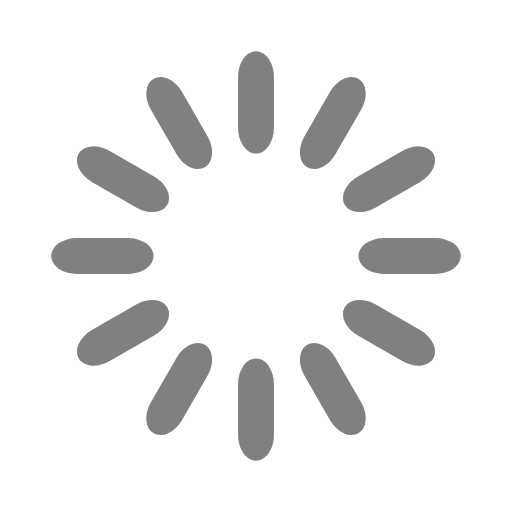
t = 0.00 s
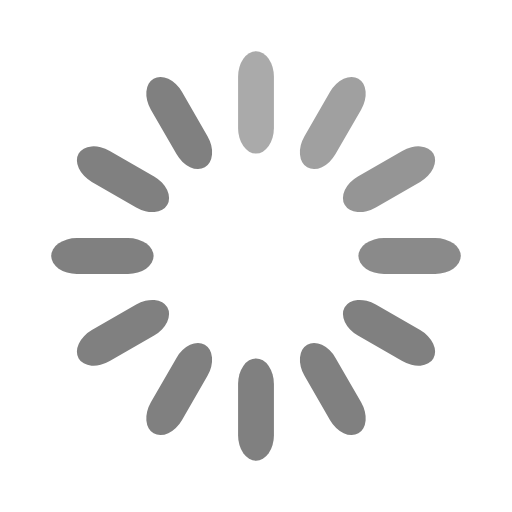
t = 0.17 s
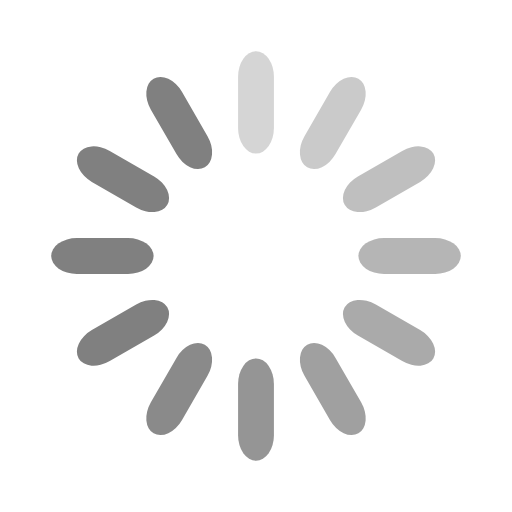
t = 0.33 s
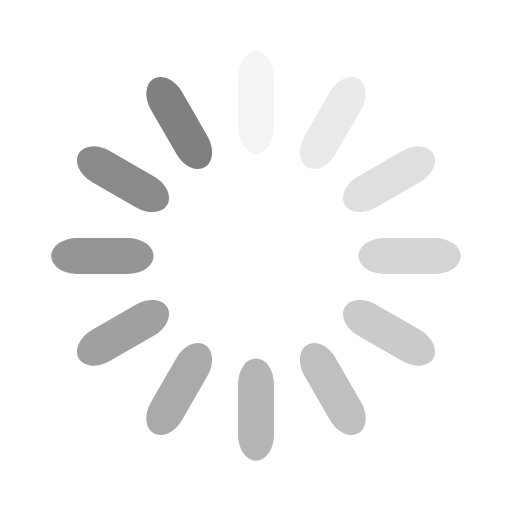
t = 0.46 s
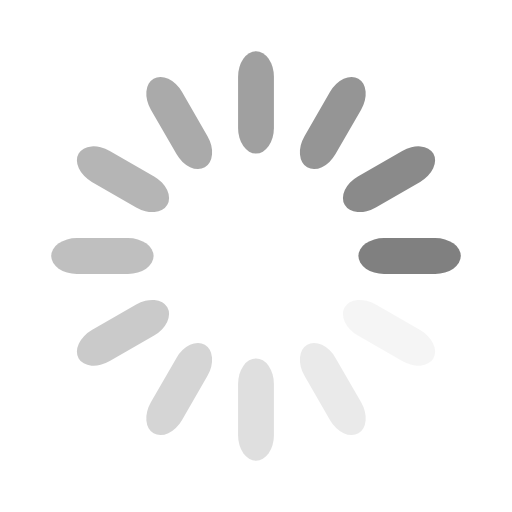
t = 0.63 s
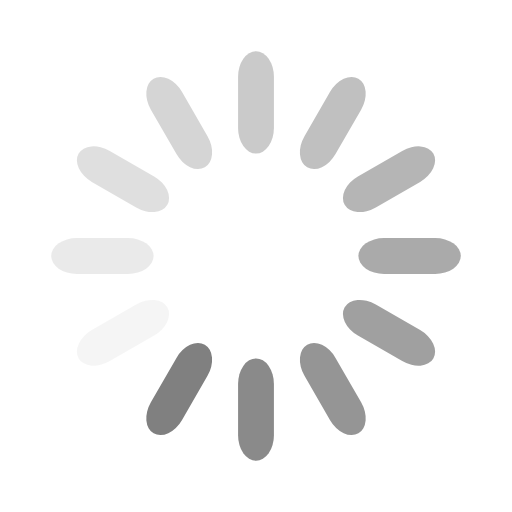
t = 0.79 s

The animated SVG that drew these frames (rendered in a browser with its animation timeline set to each time). Animation: 12 SMIL elements (animate=12); one cycle of 0.96 s, repeats indefinitely.

<svg width="48" height="48" xmlns="http://www.w3.org/2000/svg" viewBox="0 0 100 100" preserveAspectRatio="xMidYMid" class="uil-default"><path fill="none" class="bk" d="M0 0h100v100H0z"/><rect x="46.5" y="40" width="7" height="20" rx="5" ry="5" fill="gray" transform="translate(0 -30)"><animate attributeName="opacity" from="1" to="0" dur="0.5s" begin="0s" repeatCount="indefinite"/></rect><rect x="46.5" y="40" width="7" height="20" rx="5" ry="5" fill="gray" transform="rotate(30 105.98 65)"><animate attributeName="opacity" from="1" to="0" dur="0.5s" begin="0.041666666666666664s" repeatCount="indefinite"/></rect><rect x="46.5" y="40" width="7" height="20" rx="5" ry="5" fill="gray" transform="rotate(60 75.98 65)"><animate attributeName="opacity" from="1" to="0" dur="0.5s" begin="0.08333333333333333s" repeatCount="indefinite"/></rect><rect x="46.5" y="40" width="7" height="20" rx="5" ry="5" fill="gray" transform="rotate(90 65 65)"><animate attributeName="opacity" from="1" to="0" dur="0.5s" begin="0.125s" repeatCount="indefinite"/></rect><rect x="46.5" y="40" width="7" height="20" rx="5" ry="5" fill="gray" transform="rotate(120 58.66 65)"><animate attributeName="opacity" from="1" to="0" dur="0.5s" begin="0.16666666666666666s" repeatCount="indefinite"/></rect><rect x="46.5" y="40" width="7" height="20" rx="5" ry="5" fill="gray" transform="rotate(150 54.02 65)"><animate attributeName="opacity" from="1" to="0" dur="0.5s" begin="0.20833333333333334s" repeatCount="indefinite"/></rect><rect x="46.5" y="40" width="7" height="20" rx="5" ry="5" fill="gray" transform="rotate(180 50 65)"><animate attributeName="opacity" from="1" to="0" dur="0.5s" begin="0.25s" repeatCount="indefinite"/></rect><rect x="46.5" y="40" width="7" height="20" rx="5" ry="5" fill="gray" transform="rotate(-150 45.98 65)"><animate attributeName="opacity" from="1" to="0" dur="0.5s" begin="0.2916666666666667s" repeatCount="indefinite"/></rect><rect x="46.5" y="40" width="7" height="20" rx="5" ry="5" fill="gray" transform="rotate(-120 41.34 65)"><animate attributeName="opacity" from="1" to="0" dur="0.5s" begin="0.3333333333333333s" repeatCount="indefinite"/></rect><rect x="46.5" y="40" width="7" height="20" rx="5" ry="5" fill="gray" transform="rotate(-90 35 65)"><animate attributeName="opacity" from="1" to="0" dur="0.5s" begin="0.375s" repeatCount="indefinite"/></rect><rect x="46.5" y="40" width="7" height="20" rx="5" ry="5" fill="gray" transform="rotate(-60 24.02 65)"><animate attributeName="opacity" from="1" to="0" dur="0.5s" begin="0.4166666666666667s" repeatCount="indefinite"/></rect><rect x="46.5" y="40" width="7" height="20" rx="5" ry="5" fill="gray" transform="rotate(-30 -5.98 65)"><animate attributeName="opacity" from="1" to="0" dur="0.5s" begin="0.4583333333333333s" repeatCount="indefinite"/></rect></svg>
